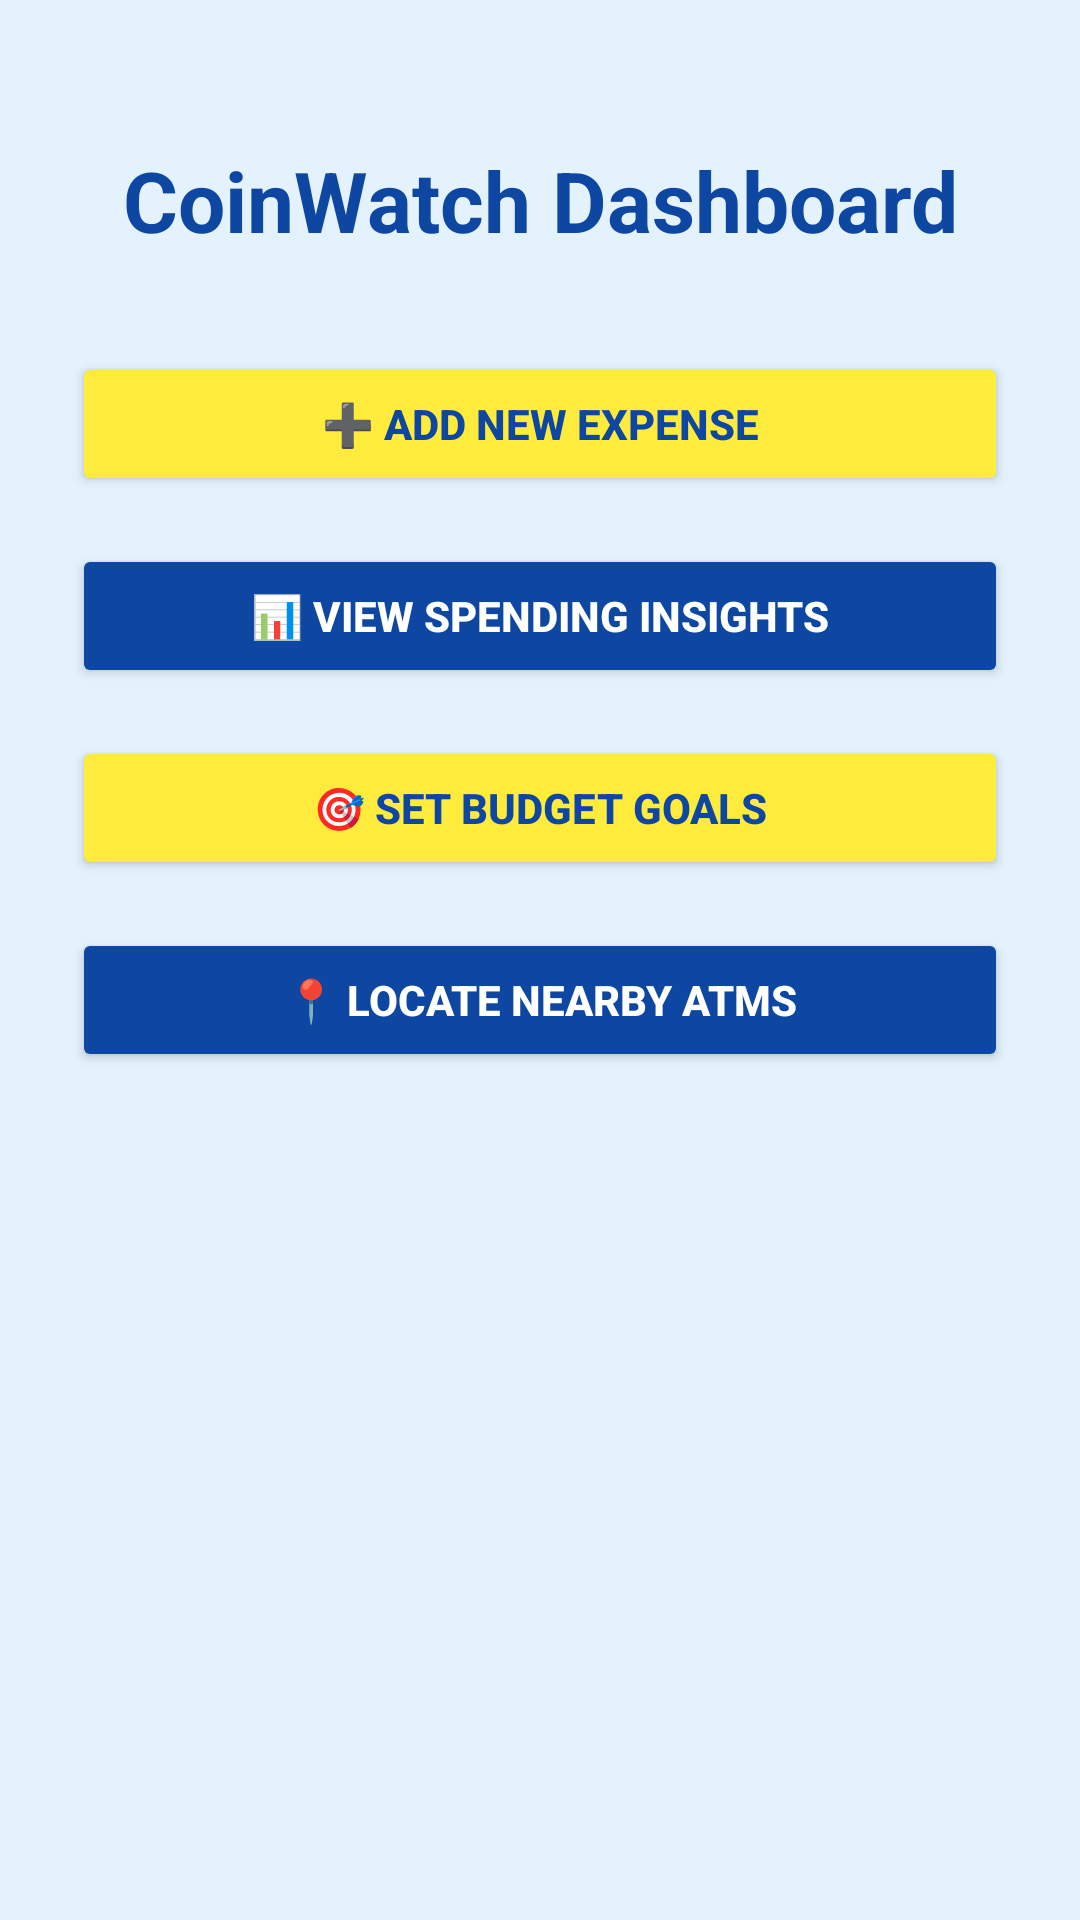

Produce the Android XML layout that renders to this screen, including the resource entries it uses.
<!-- AndroidManifest.xml: application theme Theme.Coinwatch -->
<!-- res/layout/activity_dashbored.xml -->
<?xml version="1.0" encoding="utf-8"?>
<androidx.constraintlayout.widget.ConstraintLayout xmlns:android="http://schemas.android.com/apk/res/android"
    xmlns:app="http://schemas.android.com/apk/res-auto"
    xmlns:tools="http://schemas.android.com/tools"
    android:id="@+id/dashboardLayout"
    android:layout_width="match_parent"
    android:layout_height="match_parent"
    android:background="#E3F2FD"
    android:padding="24dp"
    tools:context=".DashboardActivity">


    <TextView
        android:id="@+id/tvDashboardTitle"
        android:layout_width="0dp"
        android:layout_height="wrap_content"
        android:text="CoinWatch Dashboard"
        android:textSize="28sp"
        android:textStyle="bold"
        android:textColor="#0D47A1"
        android:gravity="center"
        app:layout_constraintTop_toTopOf="parent"
        app:layout_constraintStart_toStartOf="parent"
        app:layout_constraintEnd_toEndOf="parent"
        android:layout_marginTop="24dp" />


    <Button
        android:id="@+id/btnAddExpense"
        android:layout_width="0dp"
        android:layout_height="wrap_content"
        android:text="➕ Add New Expense"
        android:backgroundTint="#FFEB3B"
        android:textColor="#0D47A1"
        android:textStyle="bold"
        app:layout_constraintTop_toBottomOf="@id/tvDashboardTitle"
        app:layout_constraintStart_toStartOf="parent"
        app:layout_constraintEnd_toEndOf="parent"
        android:layout_marginTop="32dp" />


    <Button
        android:id="@+id/btnViewAnalytics"
        android:layout_width="0dp"
        android:layout_height="wrap_content"
        android:text="📊 View Spending Insights"
        android:backgroundTint="#0D47A1"
        android:textColor="#FFFFFF"
        android:textStyle="bold"
        app:layout_constraintTop_toBottomOf="@id/btnAddExpense"
        app:layout_constraintStart_toStartOf="parent"
        app:layout_constraintEnd_toEndOf="parent"
        android:layout_marginTop="16dp" />


    <Button
        android:id="@+id/btnBudgetGoals"
        android:layout_width="0dp"
        android:layout_height="wrap_content"
        android:text="🎯 Set Budget Goals"
        android:backgroundTint="#FFEB3B"
        android:textColor="#0D47A1"
        android:textStyle="bold"
        app:layout_constraintTop_toBottomOf="@id/btnViewAnalytics"
        app:layout_constraintStart_toStartOf="parent"
        app:layout_constraintEnd_toEndOf="parent"
        android:layout_marginTop="16dp" />


    <Button
        android:id="@+id/btnATMLocator"
        android:layout_width="0dp"
        android:layout_height="wrap_content"
        android:text="📍 Locate Nearby ATMs"
        android:backgroundTint="#0D47A1"
        android:textColor="#FFFFFF"
        android:textStyle="bold"
        app:layout_constraintTop_toBottomOf="@id/btnBudgetGoals"
        app:layout_constraintStart_toStartOf="parent"
        app:layout_constraintEnd_toEndOf="parent"
        android:layout_marginTop="16dp" />

</androidx.constraintlayout.widget.ConstraintLayout>
<!-- resources referenced by this layout -->
<resources>
  <style name="Theme.Coinwatch" parent="Base.Theme.Coinwatch" />
  <style name="Base.Theme.Coinwatch" parent="Theme.Material3.DayNight.NoActionBar">
          
          
      </style>
</resources>
